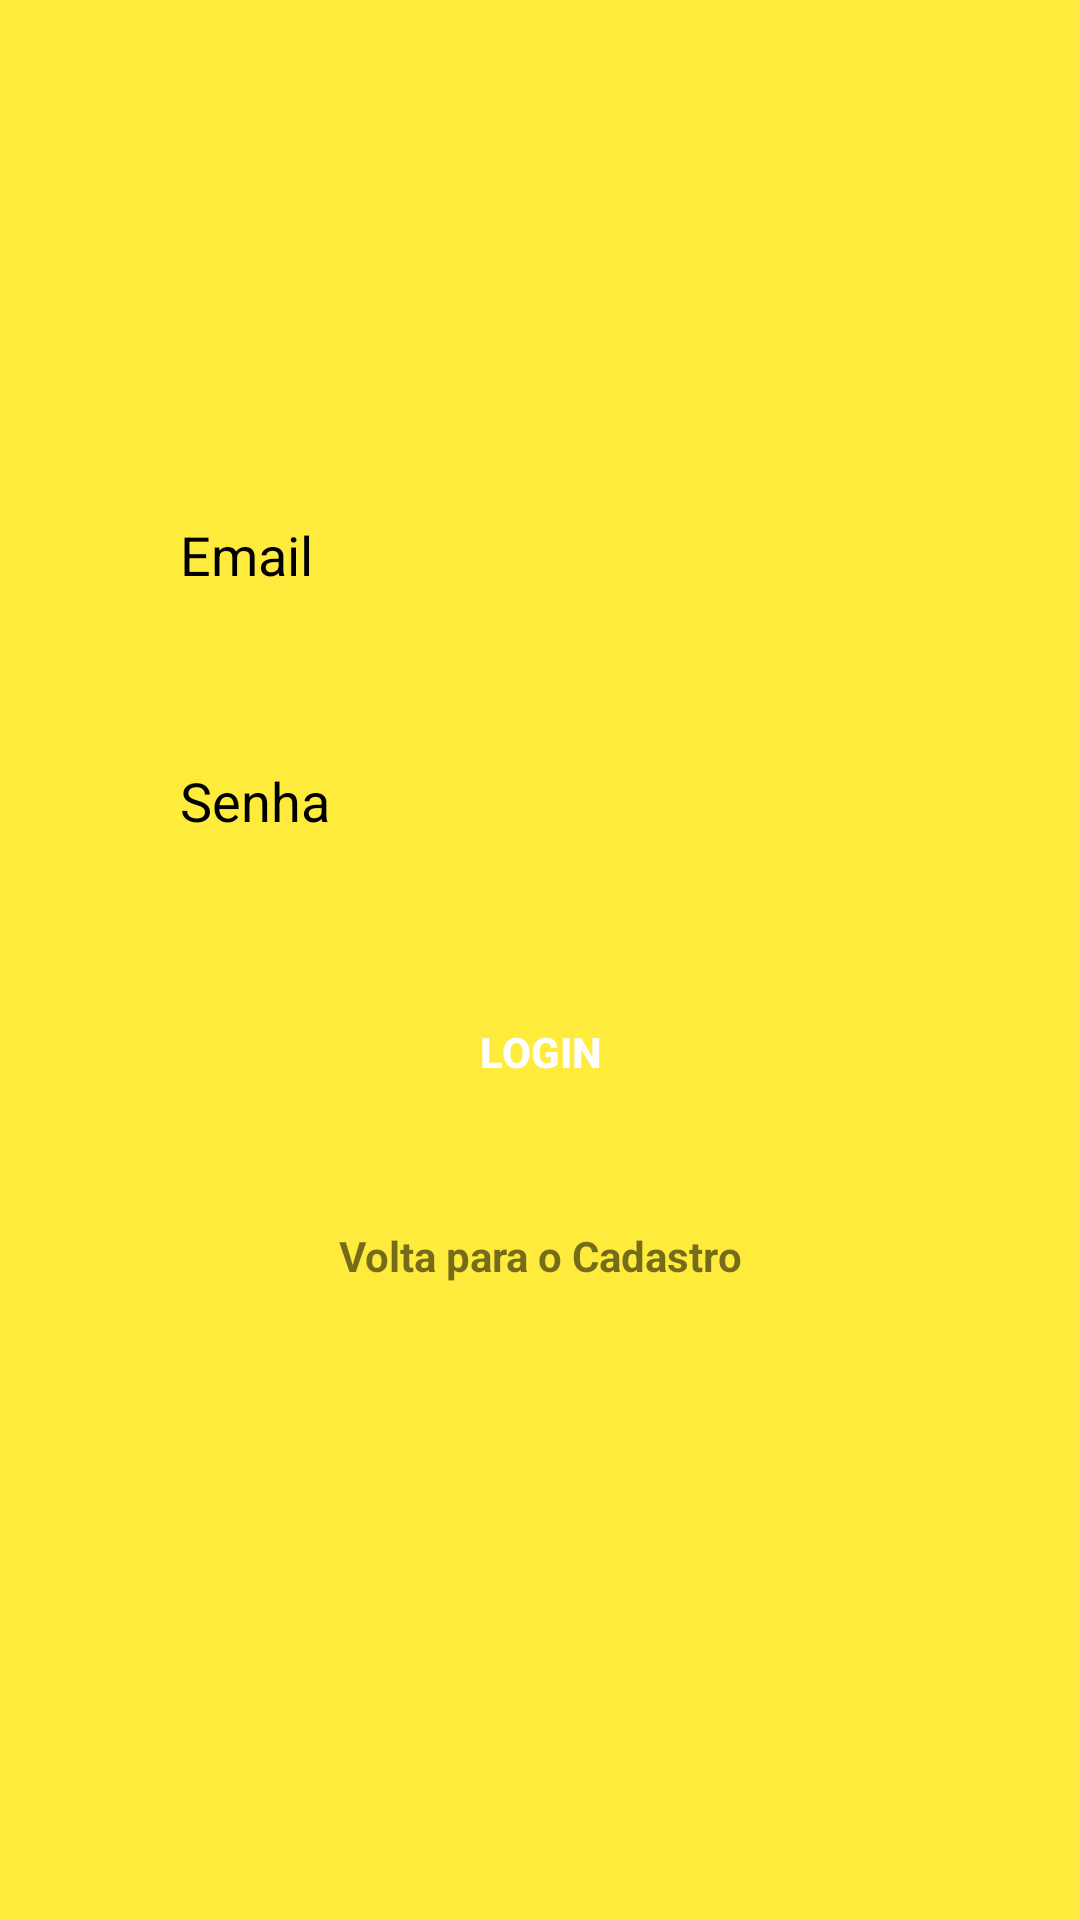

Layout XML and referenced resources for this Android screen:
<!-- AndroidManifest.xml: application theme Theme.AplicativoMessenger -->
<!-- res/layout/activity_login.xml -->
<?xml version="1.0" encoding="utf-8"?>
<androidx.constraintlayout.widget.ConstraintLayout xmlns:android="http://schemas.android.com/apk/res/android"
    xmlns:app="http://schemas.android.com/apk/res-auto"
    xmlns:tools="http://schemas.android.com/tools"
    android:layout_width="match_parent"
    android:layout_height="match_parent"
    android:background="#FFEB3B"
    tools:context=".LoginActivity">

    <EditText
        android:id="@+id/editTextTextEmailAddress"
        android:layout_width="280dp"
        android:layout_height="50dp"
        android:layout_marginTop="160dp"
        android:background="@drawable/rounded_edittext_register_login"
        android:ems="10"
        android:hint="Email"
        android:paddingLeft="20dp"
        android:inputType="textEmailAddress"
        android:textColorHint="@color/black"
        app:layout_constraintBottom_toTopOf="@+id/editTextTextPassword"
        app:layout_constraintEnd_toEndOf="parent"
        app:layout_constraintStart_toStartOf="parent"
        app:layout_constraintTop_toTopOf="parent" />

    <EditText
        android:id="@+id/editTextTextPassword"
        android:layout_width="280dp"
        android:layout_height="50dp"
        android:layout_marginTop="32dp"
        android:background="@drawable/rounded_edittext_register_login"
        android:ems="10"
        android:hint="Senha"
        android:inputType="textPassword"
        android:textColorHint="@color/black"
        android:paddingLeft="20dp"
        app:layout_constraintBottom_toTopOf="@+id/buttonLogin"
        app:layout_constraintEnd_toEndOf="@+id/editTextTextEmailAddress"
        app:layout_constraintStart_toStartOf="@+id/editTextTextEmailAddress"
        app:layout_constraintTop_toBottomOf="@+id/editTextTextEmailAddress" />

    <Button
        android:id="@+id/buttonLogin"
        android:layout_width="144dp"
        android:layout_height="53dp"
        android:layout_marginTop="32dp"
        android:background="@drawable/register_button"
        android:text="Login"
        android:textStyle="bold"
        android:textColor="@color/white"
        app:layout_constraintEnd_toEndOf="@+id/editTextTextPassword"
        app:layout_constraintStart_toStartOf="@+id/editTextTextPassword"
        app:layout_constraintTop_toBottomOf="@+id/editTextTextPassword" />

    <TextView
        android:id="@+id/volta_para_o_cadastro"
        android:layout_width="200dp"
        android:layout_height="48dp"
        android:layout_marginTop="32dp"
        android:text="Volta para o Cadastro"
        android:textAlignment="center"
        android:textColorHighlight="@color/black"
        android:textStyle="bold"
        app:layout_constraintEnd_toEndOf="@+id/buttonLogin"
        app:layout_constraintStart_toStartOf="@+id/buttonLogin"
        app:layout_constraintTop_toBottomOf="@+id/buttonLogin" />
</androidx.constraintlayout.widget.ConstraintLayout>
<!-- resources referenced by this layout -->
<resources>
  <style name="Theme.AplicativoMessenger" parent="Theme.MaterialComponents.DayNight.DarkActionBar">
          
          <item name="colorPrimary">@color/purple_500</item>
          <item name="colorPrimaryVariant">@color/purple_700</item>
          <item name="colorOnPrimary">@color/white</item>
          
          <item name="colorSecondary">@color/teal_200</item>
          <item name="colorSecondaryVariant">@color/teal_700</item>
          <item name="colorOnSecondary">@color/black</item>
          
          <item name="android:statusBarColor" tools:targetApi="l">?attr/colorPrimaryVariant</item>
          
      </style>
  <!-- not gathered from this repository: default colours our renderer supplied (Android Studio template values) -->
  <color name="purple_500">#FF6200EE</color>
  <color name="purple_700">#FF3700B3</color>
  <color name="teal_200">#FF03DAC5</color>
  <color name="teal_700">#FF018786</color>
  <color name="black">#FF000000</color>
  <color name="white">#FFFFFFFF</color>
</resources>
